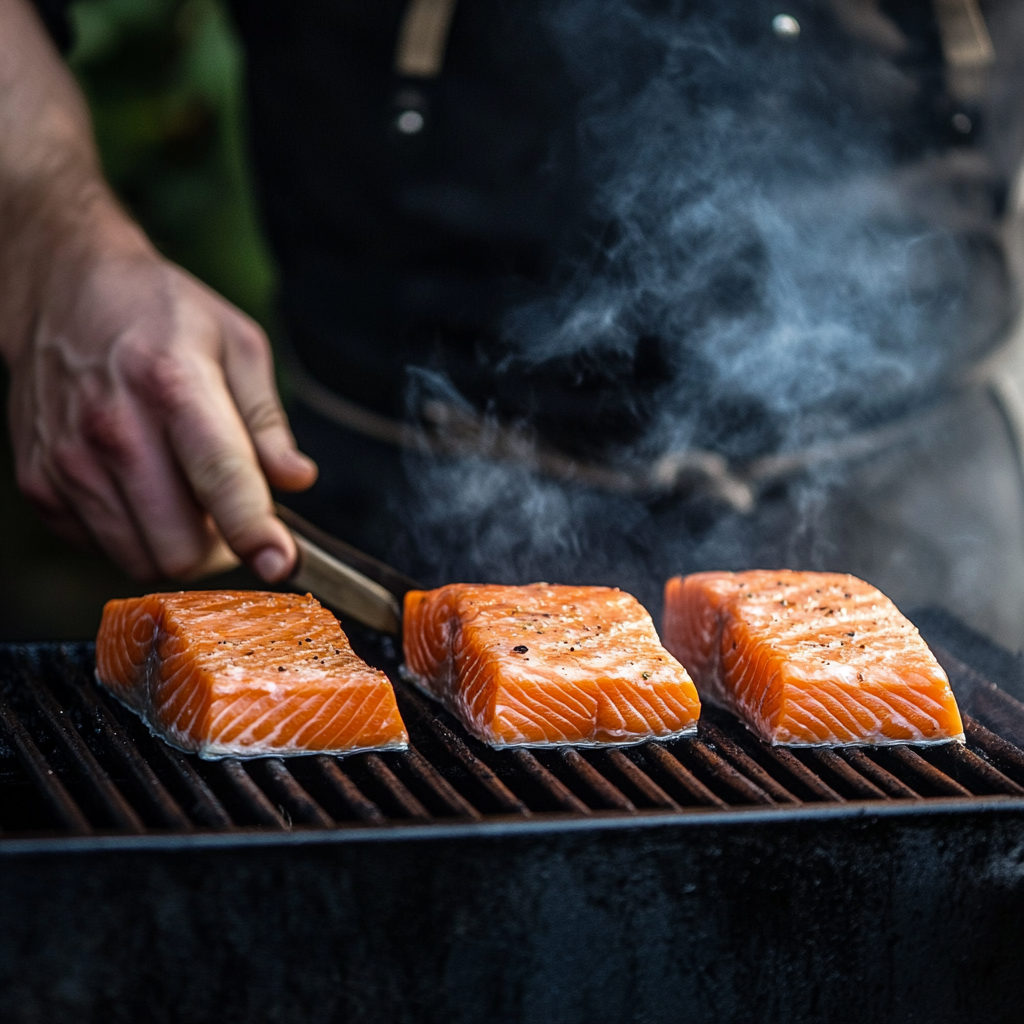
Generation parameters embedded in this image by Midjourney (PNG 'Description' text chunk):
a man grilling three pieces of salmon. --v 6.1 Job ID: b97b6392-d47c-431a-a672-dcb6f95f8a0d